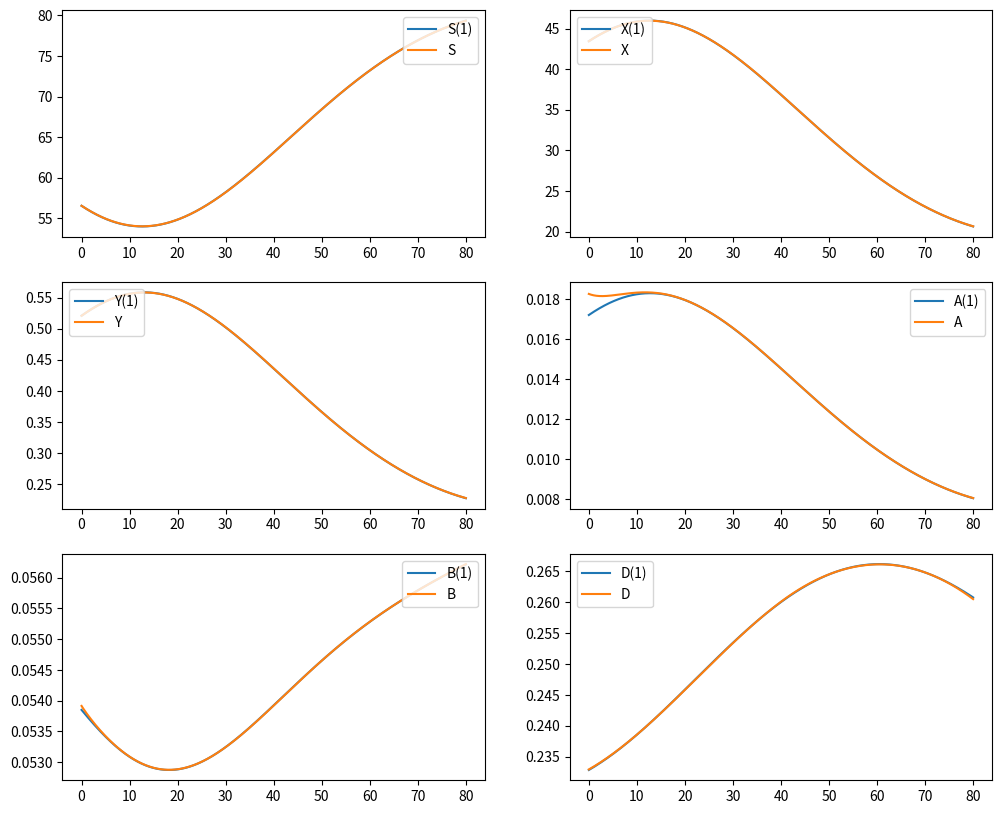

Write Python code to recreate this figure.

import numpy as np
import os
import matplotlib.pyplot as plt
from matplotlib.gridspec import GridSpec
from collections import OrderedDict as OD
from scipy.integrate import odeint

SEED = 42; 
RNG = np.random.default_rng (SEED)
EPSILON = 1.0e-10; 

#point = [-0.604498, -0.923678, -0.654708, -0.046773, -0.275638,  0.142604, -0.069565, 0.009585, -0.001889]
point = [-0.580919, -0.705367, -0.671706, -0.128663,  0.069141,  0.02643,  -0.019503, 0.158932, -0.043341]
point = [-0.586848, -0.855284, -0.675349, -0.119425,  0.023842,  0.051937, -0.034881, 0.283637, -0.073444]
point = [-0.602489, -0.92315,  -0.656196, -0.122433,  0.033302,  0.046928, -0.031777, 0.246695, -0.064507]
point = [-0.603882, -0.921612, -0.653458, -0.129297,  0.069487,  0.026273, -0.019299,  0.154158, -0.042307]
point = [-0.480751, -0.931093, -0.783651, -0.114463,  0.060582,  0.018735, -0.011039, -0.010309, -0.002106]
point = [-0.479278, -0.926942, -0.784346, -0.113684,  0.058677,  0.019149, -0.011053, -0.015628, -0.000837]


class BoundError (Exception): pass
class SmoothError (Exception): pass

def ode_system (t, state, dt, D, si, gamma, ga, gb, va, vb, mu0, mua, mub, Ks, Ka, Ia, Kb, Ib, y0, a0, b0):

#    global step_num

    if D.__class__.__name__ == 'ndarray': D = D[int ((t + EPSILON)//dt)]

    s, x, y, a, b = state

    y = y + y0; a = a + a0; b = b + b0

#    Ib = Ia/100.; Kb = Ka/10.

    mux = mu0*s/(s + Ks)*Ia/(Ia + a)*Ib/(Ib + b)
    muy = (mua*a/Ka + mub*b/Kb)/(1 + a/Ka + b/Kb)
    qa = ga/(1 + a/Ka + b/Kb)*mua*a/Ka
    qb = gb/(1 + a/Ka + b/Kb)*mub*b/Kb

#    ds = D*(si - s) - gamma*mux*x*s/(s + Ks)
#    dx = (mux*s/(s + Ks) - D)*x
    ds = D*(si - s) - gamma*mux*x
    dx = (mux - D)*x
    dy = (muy - D)*y
    da = va*x - D*a - qa*y
    db = vb*x - D*b - qb*y

    if s < 20.0 or x > 60.0 or y < 0.0 or a < 0.0 or b < 0.0: raise BoundError
    if np.abs (db) > 0.05 or np.abs (dy) > 0.05 or np.abs (da) > 0.05: raise SmoothError(db, dy, da, t)

    return [ds, dx, dy, da, db]

def get_noise (size, freq, rng):

    nawhite = rng.standard_normal (size)
    naspwht = np.fft.rfft (nawhite)

    S = np.fft.rfftfreq (size)
    S[0] = EPSILON
    Sn = np.where (S < 0.000001*freq, S, 0) 

    naspclr = naspwht*Sn
    nacolor = np.fft.irfft (naspclr)
    nacolor = nacolor/np.sqrt (np.mean (nacolor**2))

    return nacolor

###################################################################

# Functions aproximating delution rate

def Dleft (x, c):

    return c[0] + c[1]*x + c[2]*x**2 + c[3]*x**3

def Dright (x, c, xb = 40.):

    m1 = 3*c[3]*xb**2 + 2*c[2]*xb + c[1]

    f2 = c[4]; f3 = c[5]
    f1 = m1 - 3*f3*xb**2 - 2*f2*xb
    f0 = Dleft (xb, c) - f3*xb**3 - f2*xb**2 - f1*xb 

    return f0 + f1*x + f2*x**2 + f3*x**3

def Dfun (x, c, xb = 40.):

    return np.where (x <= xb, Dleft (x, c), Dright (x, c, xb)) 

###################################################################

START = 4320; PERIOD = 80.0; INTERVAL = 0.5

GLOBAL_PERIOD = 10000
PARAMS = OD ((
  ('dt', 0.01), 
  ('D',  0.25), 
  ('si', 100), ('gamma', 1.0), 
  ('ga', 0.3), ('gb', 3.0), 
  ('va', 0.0001), ('vb', 0.009),  
  ('mu0', 0.3), ('mua', 0.1), ('mub', 0.7),
  ('Ks', 10.0), 
  ('Ka', 1.0),  ('Ia', 100.0),
  ('Kb', 0.1),  ('Ib', 1.0),
  ('y0', 0.0), ('a0', 0.0), ('b0', 0.0)
  ))

DT = PARAMS['dt']
gtime = np.arange (0.0, GLOBAL_PERIOD, DT)

PARAMS['D'] = PARAMS['D'] + 0.03*PARAMS['D']*get_noise (gtime.size + 100, 1/DT, RNG)
DR = PARAMS['D'].copy()
ginistate = OD ((('s0', 67.2180), ('x0', 30.9196), ('y0', 0.355404), ('a0', 0.011528), ('b0', 0.0557069)))

global_graths = odeint (ode_system, list (ginistate.values()), gtime, tuple (PARAMS.values()), tfirst = True)

i0 = int ((START + EPSILON)//DT); i1 = i0 + int ((PERIOD + EPSILON)//DT)    
PARAMS['D'] = PARAMS['D'][i0:i1 + 100]
TIME = np.arange (0.0, PERIOD + EPSILON, DT)
try:
    GRATHS = odeint (ode_system, global_graths[i0], TIME, tuple (PARAMS.values()), tfirst = True)
except SmoothError: 
    print ('SmoothError in 2')


LABELS = GRATHS[0 : int ((PERIOD + EPSILON)//DT) + 1 : int ((INTERVAL + EPSILON)//DT), :]


params_space = OD ((
    ('y0', (0.0, 2.0)), ('a0', (0.0,  0.5)), ('b0', (0.0,  0.5)),
    ('c0', (0.1, 0.4)), ('c1', (-0.007500, 0.007500)), ('c2', (-0.000750, 0.000750)), ('c3', (-0.000019, 0.000019)), 
    ('c4', (-0.000750, 0.000750)), ('c5', (-0.000019, 0.000019))
))         

span_of_params = OD ((k, (params_space[k][1] - params_space[k][0])) for k in params_space)

number_of_steps = int ((PERIOD + EPSILON)//INTERVAL) 

time = np.arange (0.0, INTERVAL + EPSILON, PARAMS['dt'])

calculations = []; 
d2b = np.empty ((0,), dtype = np.float64)
d2a = np.empty ((0,), dtype = np.float64)

bounds = LABELS[0, 0:2].tolist() + [0.0]*3

DRC = ('c0', 'c1', 'c2', 'c3', 'c4', 'c5')

try:
    updated = dict((k, params_space[k][0] + 0.5*span_of_params[k]*(1 + v)) for k, v in zip (span_of_params, point))

    params = PARAMS.copy(); params.update ({k : v for k, v in updated.items() if k not in DRC})

    t = np.arange (0.0, PERIOD + 16*INTERVAL, params['dt'])

    D = Dfun (t, [updated[k] for k in DRC]) 

    for step_num in range (number_of_steps):

        params['D'] = D[(time.size - 1)*step_num : (time.size - 1)*(step_num + 1) + 100]

#    graths = odeint (ode_system, list (bounds.values()), self.time, tuple (params.values()), tfirst = True)
        graths = odeint (ode_system, bounds, time, tuple (params.values()), tfirst = True)

#        bounds = self.labels[step_num + 1, 0:2].tolist() + graths[-1, -3:].tolist()
        bounds = graths[-1, :].tolist()

        if graths[-1, 0] < 10 or graths[-1, 1] > 50 or graths[-1, 2] > 10.0: raise BoundError 

        calculations.append (graths [-1, 0:2])

        d1b = np.diff (graths[:, 4], n = 1, axis = 0)/params['dt']
        d2b = np.concatenate ((d2b, np.diff (d1b, n = 1, axis = 0)/params['dt']), axis = 0, dtype = np.float64)
        d1a = np.diff (graths[:, 3], n = 1, axis = 0)/params['dt']
        d2a = np.concatenate ((d2a, np.diff (d1a, n = 1, axis = 0)/params['dt']), axis = 0, dtype = np.float64)

except BoundError: pass
except SmoothError: 
    print (f'SmoothError in 3, step:{step_num}')

if len (calculations) > 0:
    
    values = np.zeros ((number_of_steps, 2))
    values[0 : len (calculations), 0:2] = np.array (calculations)
    
    reward = 10.*np.exp (-100.*np.sqrt (((LABELS[1:, 0:2] - values)**2).mean (axis = 0))/LABELS[1:, 0:2].mean (axis = 0)).mean()
else:
    reward = 0.

reward0 = reward

kd2b = np.exp (-100.*(np.abs (d2b).max()))
reward = reward*kd2b
kd2a = np.exp (-200.*(np.abs (d2a).max()))
reward = reward*kd2a

# print (f'(a_max - a_min)/a_max > 0.2: {(a_max - a_min)/a_max:.4f}   x1: {x1:.4f}  5*x2: {5*x2:.4f} x1 > 5.*x2: {x1 > 5.*x2}')
print (f'RWD0 {reward0:.2f}  RWD {reward:.2f}  SN: {step_num}')

b = LABELS[0, 0:2].tolist() + [0.0]*3
#params['D'] = PARAMS['D']
params['D'] = D
g = odeint (ode_system, b, TIME, tuple (params.values()), tfirst = True)

GRATHS = GRATHS[:TIME.size - 1, :]; g = g[:TIME.size - 1, :]


# t = np.arange (0.0, 2*PERIOD, DT)
# i0 = int ((START + EPSILON)//DT); i1 = i0 + int ((2*PERIOD + EPSILON)//DT)    
# D = DR[i0:i1]
# fig = plt.figure (figsize = [12.0, 10.0])#638.4])
# gs = GridSpec (1, 1, figure = fig)
# ax = fig.add_subplot (gs[0, 0])
# ax.plot (t, D[:t.size], label = "S(1)")
# plt.show()

t = TIME[:TIME.size - 1]
fig = plt.figure (figsize = [12.0, 10.0])#638.4])
gs = GridSpec (3, 2, figure = fig)

ax = fig.add_subplot (gs[0, 0])
ax.plot (t, GRATHS[:, 0], label = "S(1)")
ax.plot (t, g[:, 0],      label = 'S')
ax.legend (loc = "upper right")

ax = fig.add_subplot (gs[0, 1])
#ax.plot (t, GRATHS[:, 1], t, g[:, 1])
ax.plot (t, GRATHS[:, 1], label = "X(1)")
ax.plot (t, g[:, 1],      label = 'X')
ax.legend (loc = "upper left")

ax = fig.add_subplot (gs[1, 0])
#ax.plot (t, GRATHS[:, 2], t, g[:, 2])
ax.plot (t, GRATHS[:, 2], label = "Y(1)")
ax.plot (t, g[:, 2] + params['y0'],      label = 'Y')
ax.legend (loc = "upper left")

ax = fig.add_subplot (gs[1, 1])
#ax.plot (t, GRATHS[:, 3], t, g[:, 3])
ax.plot (t, GRATHS[:, 3], label = "A(1)")
ax.plot (t, g[:, 3] + params['a0'],      label = 'A')
ax.legend (loc = "upper right")

ax = fig.add_subplot (gs[2, 0])
#ax.plot (t, GRATHS[:, 4], t, g[:, 4])
ax.plot (t, GRATHS[:, 4], label = "B(1)")
ax.plot (t, g[:, 4] + params['b0'],      label = 'B')
ax.legend (loc = "upper right")

d1b = np.diff (g[:, 4], n = 1)*100.
d2b = np.diff (d1b, n = 1)*100.

# ax = fig.add_subplot (gs[2, 1])
# #ax.plot (t, GRATHS[:, 4], t, g[:, 4])
# ax.plot (t[:d1b.size], d1b, label = "d1B")
# ax.plot (t[:d2b.size], d2b, label = "d2B")
# ax.legend (loc = "upper right")

d1a = np.diff (g[:, 3], n = 1)*100.
d2a = np.diff (d1a, n = 1)*100.

# ax = fig.add_subplot (gs[2, 1])
# #ax.plot (t, GRATHS[:, 4], t, g[:, 4])
# ax.plot (t[:d1a.size], d1a, label = "d1a")
# ax.plot (t[:d2a.size], d2a, label = "d2a")
# ax.legend (loc = "upper right")

updated = dict((k, params_space[k][0] + 0.5*span_of_params[k]*(1 + v)) for k, v in zip (span_of_params, point))

DRC = ('c0', 'c1', 'c2', 'c3', 'c4', 'c5')

D = Dfun (t, [updated[k] for k in DRC]) 

print (f'Dfun (80.) = {Dfun (80., [updated[k] for k in DRC])}')
print (f'Dfun (PARAMS[D][:t.size] = {PARAMS["D"][t.size - 1]}')

#D_params = [params_space[k][0] + 0.5*span_of_params[k]*(1 + v) for k, v in zip (span_of_params, point) if k in DRC]

#D = Dfun (t, D_params)

ax = fig.add_subplot (gs[2, 1])
ax.plot (t, PARAMS['D'][:t.size], label = "D(1)")
ax.plot (t, D, label = 'D')
ax.legend (loc = "upper left")


fres = '.\\graths\\graths_D.png'

try: 
    os.remove (fres)
except FileNotFoundError: pass   

fig.savefig (fres)

print ('params: ')
for k in ('gb', 'Ka', 'Ia', 'y0', 'a0', 'b0'):
    print (f'{k}: {params[k]:.3f}')
